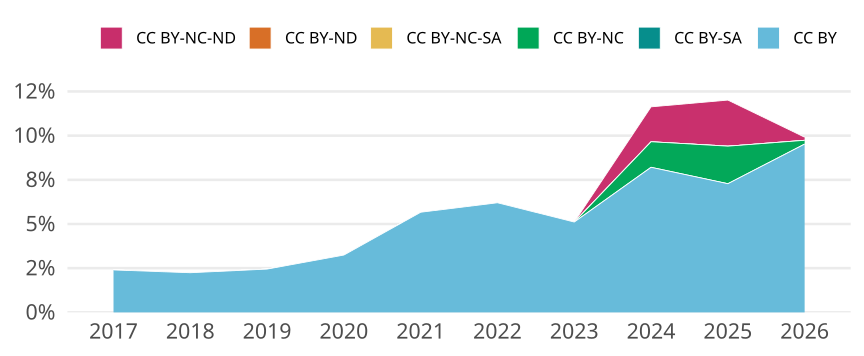

Values plotted in this chart, from the file beside it:
cr_year, cc, cc_total, jn_all, prop
2017, CC BY, 724, 30168, 0.024
2017, CC BY-SA, 0, NA, 0
2017, CC BY-NC, 0, NA, 0
2017, CC BY-NC-SA, 0, NA, 0
2017, CC BY-ND, 0, NA, 0
2017, CC BY-NC-ND, 0, NA, 0
2018, CC BY, 674, 30040, 0.02244
2018, CC BY-SA, 0, NA, 0
2018, CC BY-NC, 0, NA, 0
2018, CC BY-NC-SA, 0, NA, 0
2018, CC BY-ND, 0, NA, 0
2018, CC BY-NC-ND, 1, 30040, 3.328894806924101e-5
2019, CC BY, 717, 29280, 0.02449
2019, CC BY-SA, 0, NA, 0
2019, CC BY-NC, 0, NA, 0
2019, CC BY-NC-SA, 0, NA, 0
2019, CC BY-ND, 0, NA, 0
2019, CC BY-NC-ND, 0, NA, 0
2020, CC BY, 864, 26629, 0.03245
2020, CC BY-SA, 0, NA, 0
2020, CC BY-NC, 0, NA, 0
2020, CC BY-NC-SA, 0, NA, 0
2020, CC BY-ND, 0, NA, 0
2020, CC BY-NC-ND, 0, NA, 0
2021, CC BY, 1377, 24302, 0.05666
2021, CC BY-SA, 0, NA, 0
2021, CC BY-NC, 0, NA, 0
2021, CC BY-NC-SA, 0, NA, 0
2021, CC BY-ND, 0, NA, 0
2021, CC BY-NC-ND, 0, NA, 0
2022, CC BY, 1783, 28751, 0.06202
2022, CC BY-SA, 0, NA, 0
2022, CC BY-NC, 1, 28751, 3.4781398907864075e-5
2022, CC BY-NC-SA, 0, NA, 0
2022, CC BY-ND, 0, NA, 0
2022, CC BY-NC-ND, 0, NA, 0
2023, CC BY, 2358, 46134, 0.05111
2023, CC BY-SA, 0, NA, 0
2023, CC BY-NC, 0, NA, 0
2023, CC BY-NC-SA, 0, NA, 0
2023, CC BY-ND, 0, NA, 0
2023, CC BY-NC-ND, 0, NA, 0
2024, CC BY, 3305, 40263, 0.08209
2024, CC BY-SA, 0, NA, 0
2024, CC BY-NC, 582, 40263, 0.01445
2024, CC BY-NC-SA, 0, NA, 0
2024, CC BY-ND, 0, NA, 0
2024, CC BY-NC-ND, 795, 40263, 0.01975
2025, CC BY, 2628, 36099, 0.0728
2025, CC BY-SA, 0, NA, 0
2025, CC BY-NC, 767, 36099, 0.02125
2025, CC BY-NC-SA, 0, NA, 0
2025, CC BY-ND, 0, NA, 0
2025, CC BY-NC-ND, 941, 36099, 0.02607
2026, CC BY, 2278, 23922, 0.09523
2026, CC BY-SA, 0, NA, 0
2026, CC BY-NC, 51, 23922, 0.002132
2026, CC BY-NC-SA, 0, NA, 0
2026, CC BY-ND, 0, NA, 0
2026, CC BY-NC-ND, 42, 23922, 0.001756
